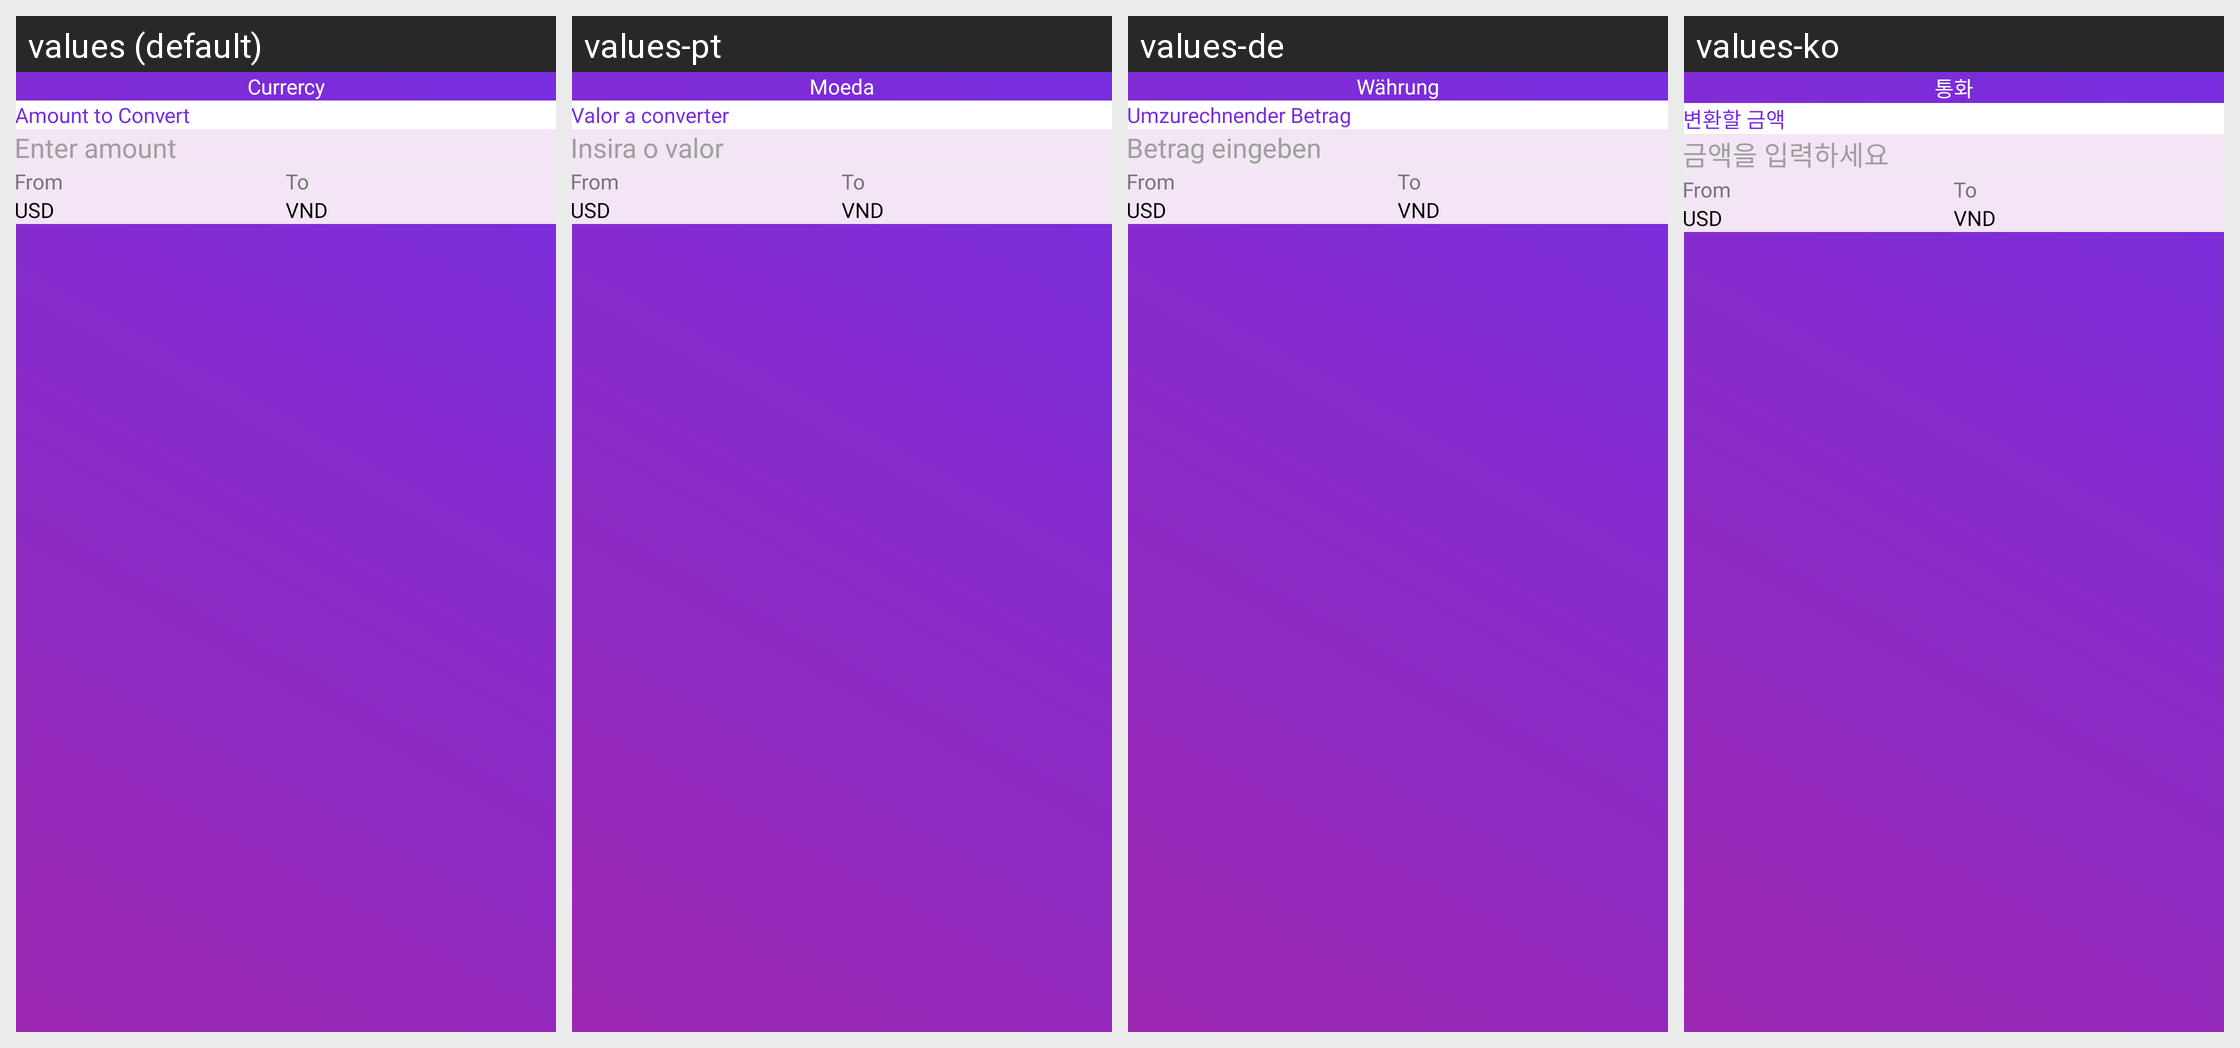

This grid shows one Android layout under several languages. Give, for every string resource on the screen, its name, the default text and each shown locale's text.
Android screen res/layout/activity_currency.xml rendered under 4 locales, left to right: values (default), values-pt, values-de, values-ko. Device: Nexus 5 (rendered at 1080×1920; each locale shown at half size, 540×960, under a caption strip naming it); theme Theme.MoneyManagement.
Other locales in the repository, not shown: values-ar, values-ja, values-vi, values-zh.
Strings drawn on this screen, with the default value and each locale's value (text and hints the layout hard-codes, and strings that could not be matched under every locale, appear in the picture but are not listed):

currercy
  values: Currercy
  values-pt: Moeda
  values-de: Währung
  values-ko: 통화

amount_to_convert
  values: Amount to Convert
  values-pt: Valor a converter
  values-de: Umzurechnender Betrag
  values-ko: 변환할 금액

enter_amount
  values: Enter amount
  values-pt: Insira o valor
  values-de: Betrag eingeben
  values-ko: 금액을 입력하세요
